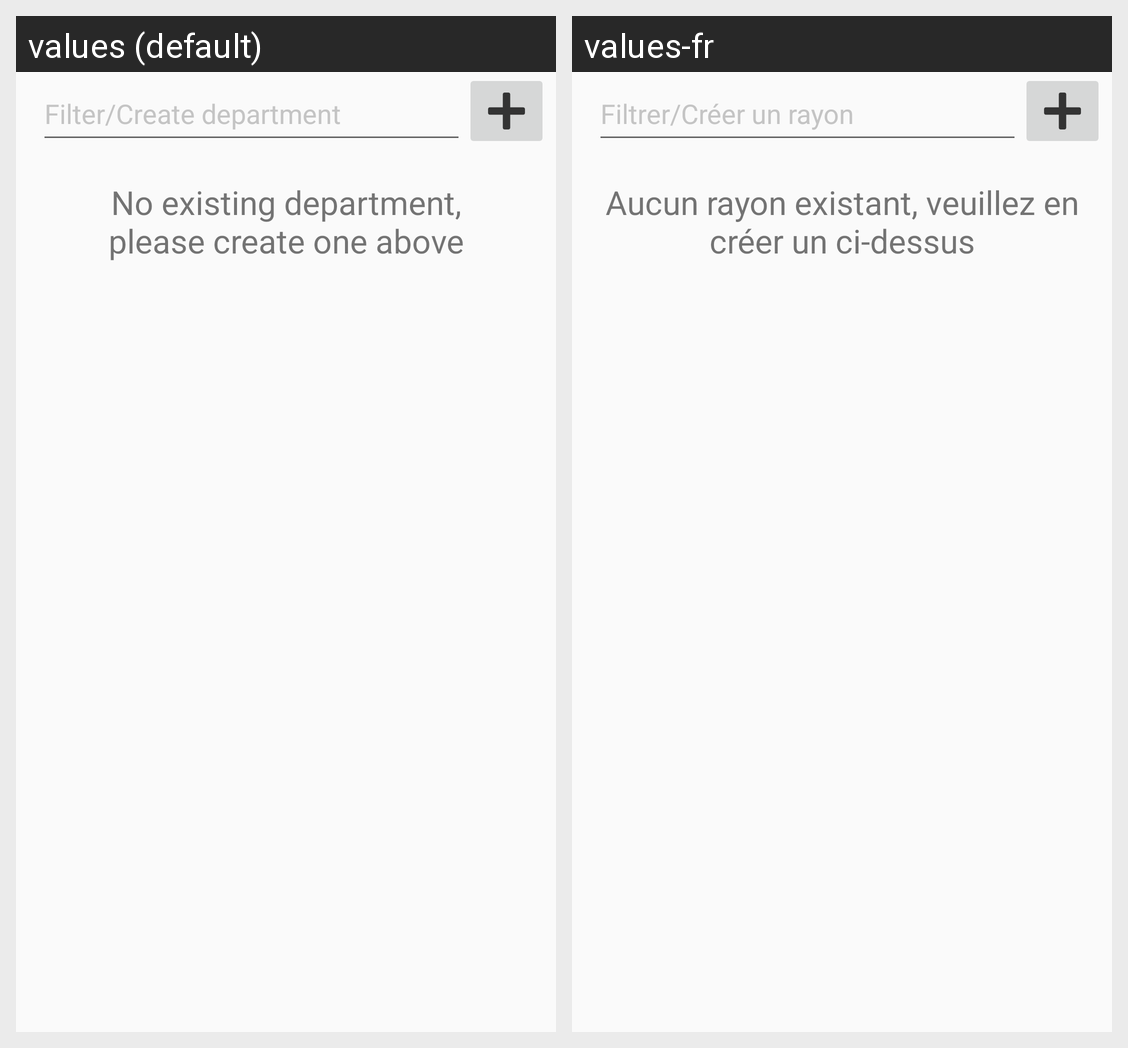

For this localized Android screen grid, give each drawn string resource with its value in every locale shown.
Android screen res/layout/department_chooser_dialog.xml rendered under 2 locales, left to right: values (default), values-fr. Device: Nexus 5 (rendered at 1080×1920; each locale shown at half size, 540×960, under a caption strip naming it); theme AppTheme.
Strings drawn on this screen, with the default value and each locale's value (text and hints the layout hard-codes, and strings that could not be matched under every locale, appear in the picture but are not listed):

filter_or_create_new_department
  values: Filter/Create department
  values-fr: Filtrer/Créer un rayon

no_dep
  values: No existing department,
      please create one above
  values-fr: Aucun rayon existant, veuillez en créer un ci-dessus
